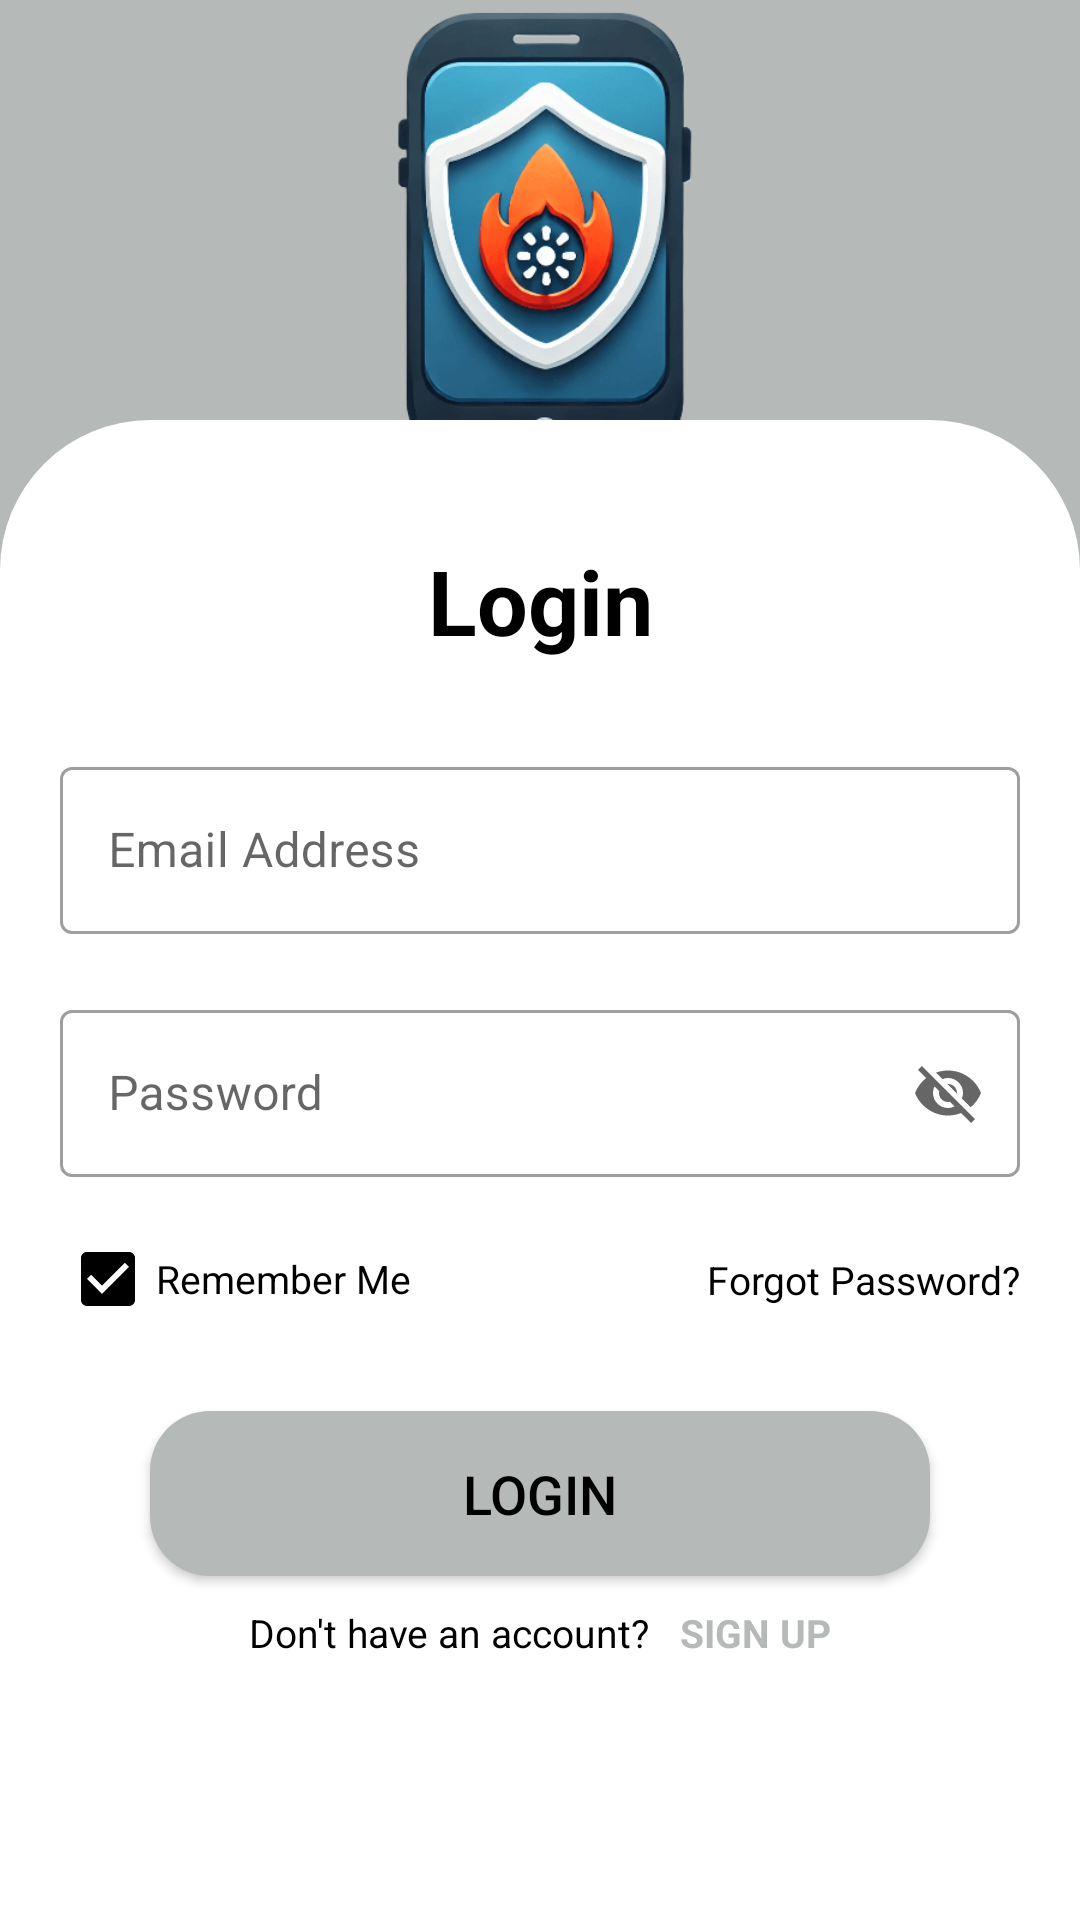

Write the Android layout XML for this screen, with the resource values it uses.
<!-- AndroidManifest.xml: application theme Theme.GasGuard -->
<!-- res/layout/activity_login_activity.xml -->
<?xml version="1.0" encoding="utf-8"?>
<androidx.constraintlayout.widget.ConstraintLayout xmlns:android="http://schemas.android.com/apk/res/android"
    xmlns:app="http://schemas.android.com/apk/res-auto"
    xmlns:tools="http://schemas.android.com/tools"
    android:id="@+id/main"
    android:layout_width="match_parent"
    android:layout_height="match_parent"
    tools:context=".LoginActivity"
    android:background="#B5BAB9">

    <ImageView
        android:id="@+id/img_logo"
        android:layout_width="200dp"
        android:layout_height="200dp"
        android:layout_marginTop="20dp"
        android:src="@drawable/gas_guard_main_icon_transparent"
        app:layout_constraintBottom_toTopOf="@+id/linearLayout"
        app:layout_constraintEnd_toEndOf="parent"
        app:layout_constraintStart_toStartOf="parent"
        app:layout_constraintTop_toTopOf="parent"
        tools:ignore="ContentDescription" />

    <LinearLayout
        android:id="@+id/linearLayout"
        android:layout_width="match_parent"
        android:layout_height="500dp"
        android:layout_alignParentBottom="true"
        android:background="@drawable/bottom_background"
        android:orientation="vertical"
        app:layout_constraintBottom_toBottomOf="parent"
        app:layout_constraintEnd_toEndOf="parent"
        app:layout_constraintStart_toStartOf="parent">

        <TextView
            android:layout_width="match_parent"
            android:layout_height="wrap_content"
            android:text="Login"
            android:gravity="center"
            android:textColor="@color/black"
            android:textSize="30sp"
            android:textStyle="bold"
            android:layout_marginTop="40dp"
            android:layout_marginStart="20dp"
            android:layout_marginEnd="20dp"/>

        <com.google.android.material.textfield.TextInputLayout
            android:id="@+id/email_text_input_layout"
            style="@style/Widget.MaterialComponents.TextInputLayout.OutlinedBox"
            android:layout_width="match_parent"
            android:layout_height="wrap_content"
            android:layout_marginStart="20dp"
            android:layout_marginTop="30dp"
            android:layout_marginEnd="20dp"
            android:hint="Email Address">

            <com.google.android.material.textfield.TextInputEditText
                android:id="@+id/email"
                android:layout_width="match_parent"
                android:layout_height="wrap_content"
                android:textColor="@color/black" />
        </com.google.android.material.textfield.TextInputLayout>

        <com.google.android.material.textfield.TextInputLayout
            android:id="@+id/password_text_input_layout"
            style="@style/Widget.MaterialComponents.TextInputLayout.OutlinedBox"
            android:layout_width="match_parent"
            android:layout_height="wrap_content"
            android:layout_marginStart="20dp"
            android:layout_marginTop="20dp"
            android:layout_marginEnd="20dp"
            android:hint="Password"
            app:endIconMode="password_toggle">

            <com.google.android.material.textfield.TextInputEditText
                android:id="@+id/password"
                android:layout_width="match_parent"
                android:layout_height="wrap_content"
                android:textColor="@color/black" />

        </com.google.android.material.textfield.TextInputLayout>

        <androidx.constraintlayout.widget.ConstraintLayout
            android:layout_width="match_parent"
            android:layout_height="wrap_content"
            android:layout_marginStart="20dp"
            android:layout_marginTop="10dp"
            android:layout_marginEnd="20dp">

            <CheckBox
                android:id="@+id/remember_me_checkbox"
                android:layout_width="wrap_content"
                android:layout_height="wrap_content"
                android:buttonTint="@color/black"
                android:checked="true"
                android:text="Remember Me"
                android:textColor="@color/black"
                android:textSize="13sp"
                app:layout_constraintBottom_toBottomOf="parent"
                app:layout_constraintStart_toStartOf="parent"
                app:layout_constraintTop_toTopOf="parent" />

            <TextView
                android:id="@+id/forgot_password_bttn"
                android:layout_width="wrap_content"
                android:layout_height="wrap_content"
                android:text="Forgot Password?"
                android:textColor="@color/black"
                android:textSize="13sp"
                app:layout_constraintBottom_toBottomOf="parent"
                app:layout_constraintEnd_toEndOf="parent"
                app:layout_constraintTop_toTopOf="parent" />

        </androidx.constraintlayout.widget.ConstraintLayout>

        <androidx.appcompat.widget.AppCompatButton
            android:id="@+id/login_bttn"
            android:layout_width="match_parent"
            android:layout_height="55dp"
            android:layout_marginStart="50dp"
            android:layout_marginTop="20dp"
            android:layout_marginEnd="50dp"
            android:background="@drawable/button_ripple_effect"
            android:text="Login"
            android:textAllCaps="true"
            android:textColor="@color/black"
            android:textSize="18sp" />

        <LinearLayout
            android:layout_width="match_parent"
            android:layout_height="wrap_content"
            android:orientation="horizontal"
            android:layout_gravity="center"
            android:gravity="center"
            android:layout_marginTop="10dp">

            <TextView
                android:layout_width="wrap_content"
                android:layout_height="wrap_content"
                android:text="Don't have an account?"
                android:textColor="@color/black"
                android:textSize="13sp"/>

            <TextView
                android:id="@+id/sign_up_bttn"
                android:layout_width="wrap_content"
                android:layout_height="wrap_content"
                android:text="SIGN UP"
                android:textColor="#B5BAB9"
                android:textStyle="bold"
                android:textSize="13sp"
                android:layout_marginStart="10dp"/>
        </LinearLayout>

    </LinearLayout>

    <ProgressBar
        android:id="@+id/ProgressBar"
        android:layout_width="wrap_content"
        android:layout_height="wrap_content"
        android:layout_centerInParent="true"
        android:indeterminateTint="#FD8135"
        app:layout_constraintTop_toTopOf="parent"
        app:layout_constraintBottom_toBottomOf="parent"
        app:layout_constraintStart_toStartOf="parent"
        app:layout_constraintEnd_toEndOf="parent"
        android:visibility="gone"/>

</androidx.constraintlayout.widget.ConstraintLayout>
<!-- resources referenced by this layout -->
<resources>
  <!-- drawable bottom_background (drawable) -->
  <?xml version="1.0" encoding="utf-8"?>
  <shape android:shape="rectangle" xmlns:android="http://schemas.android.com/apk/res/android">
      <solid
          android:color="#ffffff" />
      <corners
          android:topLeftRadius="50dp"
          android:topRightRadius="50dp"/>
  </shape>
  <!-- drawable button_ripple_effect (drawable) -->
  <?xml version="1.0" encoding="utf-8"?>
  <ripple xmlns:android="http://schemas.android.com/apk/res/android"
      android:color="#FFFFFF">
  
      <item >
          <shape android:shape="rectangle">
              <solid android:color="#B5BAB9"/>
              <corners android:radius="20dp"/>
          </shape>
      </item>
  </ripple>
  <!-- drawable gas_guard_main_icon_transparent: png bitmap (drawable, 146777 bytes) -->
  <style name="Theme.GasGuard" parent="Base.Theme.GasGuard" />
  <style name="Base.Theme.GasGuard" parent="Theme.MaterialComponents.Light.NoActionBar">
          
          <item name="colorPrimary">@color/black</item>
      </style>
  <!-- not gathered from this repository: default colours our renderer supplied (Android Studio template values) -->
  <color name="black">#FF000000</color>
</resources>
